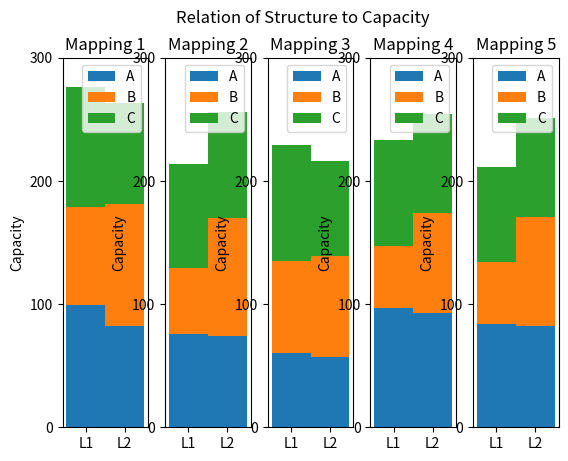
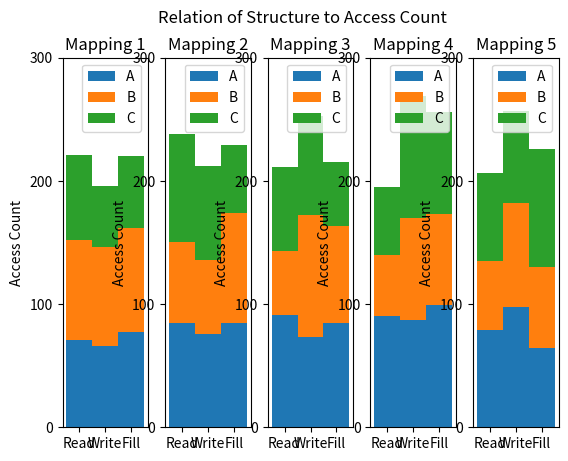
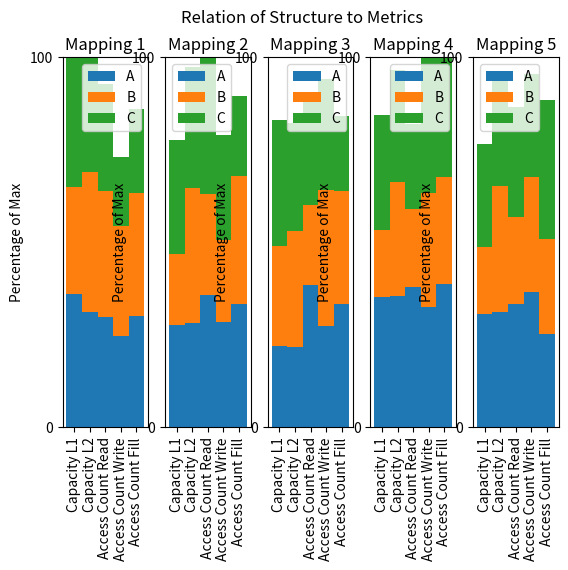

The script that saved these images, in order:
from copy import deepcopy
from typing import *

# defines the numeric data type for type hinting
numeric = Union[float, int]

import matplotlib.pyplot as plt
import numpy as np
import pandas as pd
from math import *

# np.random.seed(42)

# display conditions
width = 1

# thing's we're trying to measure generally, versus what we need to map to see them
categories = {"Capacity": ["L1", "L2"], "Access Count": ["Read", "Write", "Fill"]}


def generate_random_data(data_points: int) -> tuple:
    """
    Generates random data of the type Timeloop will provide.

    data_points:
        The number of data points we want to get.
    """
    # the list that stores the data point dictionary.
    data = list()

    for i in range(data_points):
        # randomly generates data point
        data_point = {
            "A": {  # A is the component
                "Capacity": {  # Capacity is the category
                    "L1": np.random.randint(
                        50, 100
                    ),  # L1 is the label, the random is the value
                    "L2": np.random.randint(50, 100),
                },
                "Access Count": {
                    "Read": np.random.randint(50, 100),
                    "Write": np.random.randint(50, 100),
                    "Fill": np.random.randint(50, 100),
                },
            },
            "B": {
                "Capacity": {
                    "L1": np.random.randint(50, 100),
                    "L2": np.random.randint(50, 100),
                },
                "Access Count": {
                    "Read": np.random.randint(50, 100),
                    "Write": np.random.randint(50, 100),
                    "Fill": np.random.randint(50, 100),
                },
            },
            "C": {
                "Capacity": {
                    "L1": np.random.randint(50, 100),
                    "L2": np.random.randint(50, 100),
                },
                "Access Count": {
                    "Read": np.random.randint(50, 100),
                    "Write": np.random.randint(50, 100),
                    "Fill": np.random.randint(50, 100),
                },
            },
        }

        data.append(data_point)

    return tuple(data)


# Data on the effect of each process (?) on the measured variables.
generated_data: tuple
generated_data = generate_random_data(5)


def make_data_percentage(data: Iterable = generated_data) -> tuple:
    """
    Takes all the data and preprocesses it so that they are in terms of the max value (100%).

    data:
        An iterable containing all the datapoints we want to normalize over
    """
    # makes a copy of the old data
    data = deepcopy(data)
    # a dictionary storing the largest value in any category across all datapoints in data
    largest_in_category: dict
    largest_in_category = dict()

    # loads all the categories and their respective subcategories (labels) into the dictionary; assumes all data is rectangular
    example_datapoint = data[0]
    example_component = tuple(example_datapoint.keys())[0]
    for category, metric_data in example_datapoint[example_component].items():
        # the dictionary is to store subcomponents of the category data
        largest_in_category[category] = dict()
        for label in metric_data.keys():
            # since all metrics we're looking at are whole numbers, we can initalize all max values as 0 for later comparison.
            largest_in_category[category][label] = 0

    for datapoint in data:
        # dictionary that stores the running sum of each category across all components
        running_sum: dict
        running_sum = dict()

        # pulls the metric data for all components
        for metric_data in datapoint.values():
            # pulls the subdata for all labels to add together
            for category, values in metric_data.items():
                # hodge-podge solution to making sure dict doesn't get reinstatiated. You should proabably just make a key-copy of the largest-sum dict but this works for now.
                if category not in running_sum.keys():
                    running_sum[category] = dict()

                # running sum among all the components in a category
                for label, value in values.items():
                    # instantiates a value if there is no value there
                    if label not in running_sum[category].keys():
                        running_sum[category][label] = 0
                    running_sum[category][label] += value

        # determines max by checking if the values in running sum are greater than the current values of largest_in_category
        for category, values in running_sum.items():
            for label, value in values.items():
                if running_sum[category][label] > largest_in_category[category][label]:
                    largest_in_category[category][label] = running_sum[category][label]

    # uses largest in category to normalize all the data
    for datapoint in data:
        for component, metric_data in datapoint.items():
            for category, values in metric_data.items():
                for label in values.keys():
                    # converts to percentage
                    datapoint[component][category][label] *= 100
                    datapoint[component][category][label] /= largest_in_category[
                        category
                    ][label]

    return data


normalized_data = make_data_percentage()
# print(normalized_data)


def graph_category(category: str, data: tuple = generated_data) -> None:
    """
    Generates a Graph Based on the Category Given

    category:
        the category you want graphed
    """
    # calculates the number of mappings and determine number of plots needed
    number_of_mappings = len(data)
    # creates the figure and the subplots
    fig, subplots = plt.subplots(1, number_of_mappings)

    for i in range(number_of_mappings):
        subplot = subplots[i]
        mapping_data = data[i]
        # Calculates the amount of bars you need. Assumes all components have even data for all categories.
        category_size = len(
            mapping_data[tuple(mapping_data.keys())[0]][category]
        )  # accesses first component in memory, then checks the number of elements describing that category in component.
        index = np.arange(
            category_size
        )  # a list representing all the elements in the category.

        # the dictionary storing the bar contribution for each component
        plots = dict()
        # the bottom of where the bar contribution should be, so that it starts when the last contribution stops
        bottom_val = np.array([0.0] * category_size)

        # accesses all the metrics data for each component
        metric_data: dict
        for component, metric_data in mapping_data.items():
            # Creates the plots for each component
            plots[component] = subplot.bar(
                index, tuple(metric_data[category].values()), width, bottom=bottom_val
            )
            bottom_val += np.array(tuple(metric_data[category].values()))

        # Show title tick marks
        subplot.set_title(f"Mapping {i + 1}")
        subplot.set_ylabel(category)
        subplot.set_xticks(
            index, tuple(mapping_data[tuple(mapping_data.keys())[0]][category].keys())
        )
        subplot.set_yticks(np.arange(0, 301, 100))
        subplot.legend(
            tuple([plot[0] for plot in plots.values()]), tuple(mapping_data.keys())
        )

    fig.suptitle("Relation of Structure to " + category)


def flatten_data_point(datapoint: dict) -> dict:
    """
    Takes the data from a datapoint and flattens it into just a key-pair interaction

    datapoint:
        A datapoint like the ones generated above

    Returns:
        A flattened datapoint of the form:
        {
            "Component": {
                "Capacity Alpha": int,
                "L1 Read": int,
                "L1 Write": int,
                etc etc
            }
        }
    """

    return pd.json_normalize(datapoint, sep=" ").to_dict(orient="records")[0]


def graph_unified_mapping(data: tuple = normalized_data) -> None:
    """
    Graphs all the data for a mapping in relation to the max amount in each category for a dataset (set as 100% in the scaling).

    data:
        The data collected from time loop, processed by the normalization function.
    """

    # calculates the number of mappings needed to determine the number of plots needed
    number_of_mappings = len(data)
    # creates the figure and subplots
    fig, subplots = plt.subplots(1, number_of_mappings)

    for i in range(number_of_mappings):
        subplot = subplots[i]
        mapping_data = data[i]

        # the dictionary containing each bar plot.
        plots = dict()
        # the bottom offset for the graphs
        bottom_val: np.NDArray
        bottom_val = None

        for component, values in mapping_data.items():
            # gets the 1D representation of the data so we don't have to do more processing of the data.
            values = flatten_data_point(values)
            # gets the number of vertical bars we need
            category_size = len(values)
            # a list representing the bar count; numerical designators for each bar which we will label later
            index = np.arange(category_size)
            # the bottom of where the bar contribution should be for the next component
            if (
                bottom_val is None
            ):  # shoddy workaround again to avoid reinstantiation of the variable
                bottom_val = np.array([0.0] * category_size)

            # creates the bars for a given component in the mapping
            plots[component] = subplot.bar(
                index, tuple(values.values()), width, bottom=bottom_val
            )
            # updates bottom_val to the new bottom for the next thing to display
            bottom_val += np.array(tuple(values.values()))

        # shows titles and tick marks
        subplot.set_title(f"Mapping {i + 1}")
        subplot.set_ylabel("Percentage of Max")
        subplot.set_xticks(index, tuple(values.keys()), rotation="vertical")
        subplot.set_yticks(np.arange(0, 101, 100))
        subplot.legend(
            tuple([plot[0] for plot in plots.values()]), tuple(mapping_data.keys())
        )
        subplot.set_ylim((0, 100))

    fig.suptitle("Relation of Structure to Metrics")


"""
def graph_mapping(data: tuple = generated_data) -> None:
    \"""
    Takes in all the mapping data and generates a radar data plot for each mapping.
    data:
        The data collected from Timeloop.
    \"""
    # defines the first element in the dataset, which we assume is of equal shape to the other pieces of data.
    example_datapoint = data[0]
    # calculates evenly-spaced axis angles
    theta = np.linspace(0, 2*np.pi, len(tuple(example_datapoint.values())[0]
"""

# graph_category("Capacity", normalized_data)
graph_category("Capacity")
graph_category("Access Count")
graph_unified_mapping()

plt.show()
